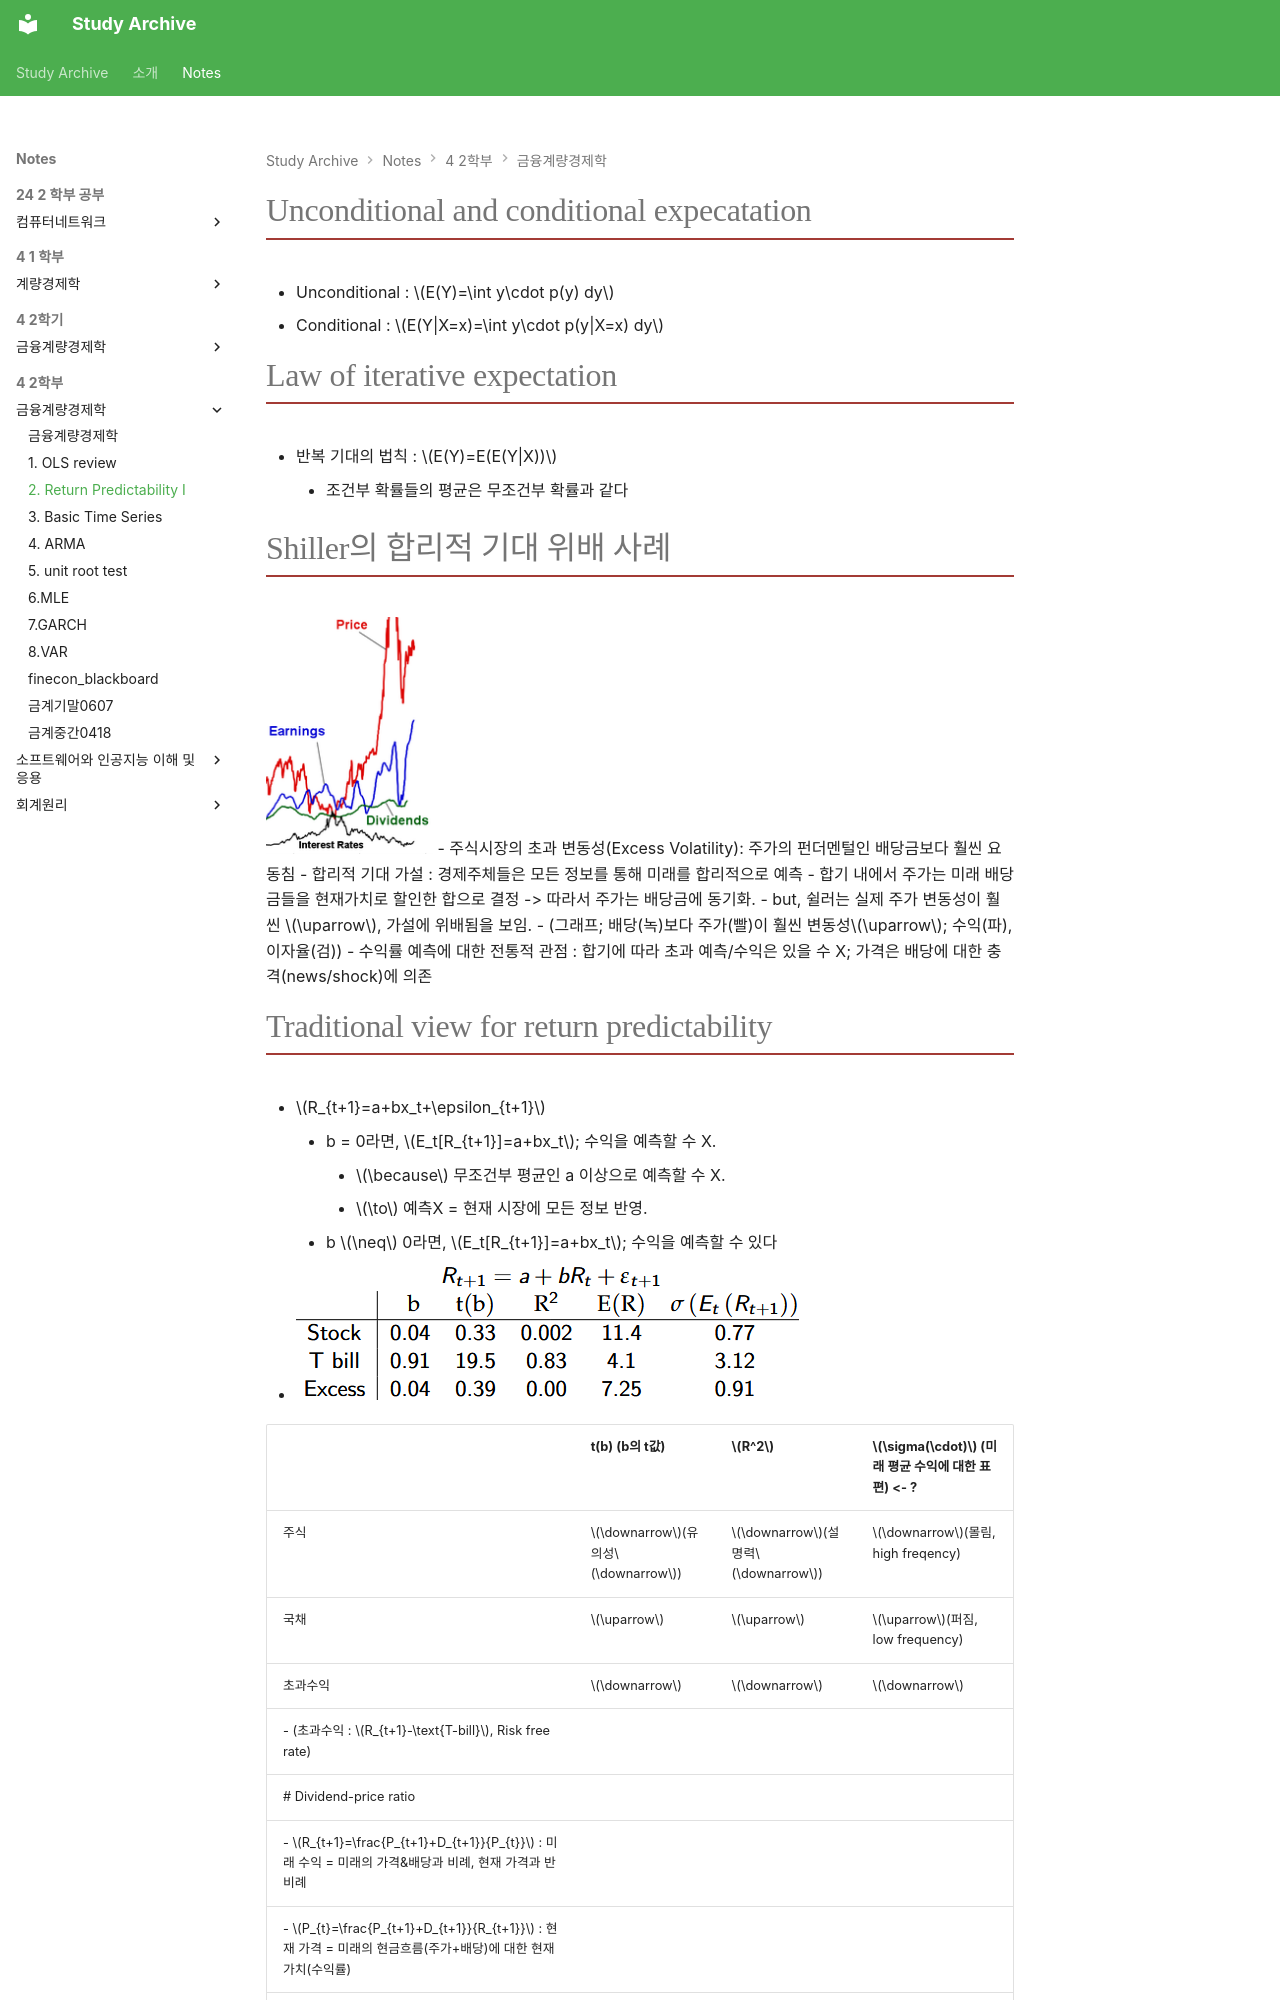

repository: Saturn294571/study-archive · page: notes/4-2학부/금융계량경제학/2.-Return-Predictability-I/index.html · generator: mkdocs

---
title: "2. Return Predictability I"
semester: "4학년 · 2학기"
course: "금융계량경제학"
section: "중간"
path_segments: ["중간"]
source_path: "4-2학기/금융계량경제학/1_요약 및 정리/중간/2. Return Predictability I.md"
generated: true
math: true
---

# Unconditional and conditional expecatation
- Unconditional : $E(Y)=\int y\cdot p(y) dy$
- Conditional : $E(Y|X=x)=\int y\cdot p(y|X=x) dy$
# Law of iterative expectation
- 반복 기대의 법칙 : $E(Y)=E(E(Y|X))$
	- 조건부 확률들의 평균은 무조건부 확률과 같다
# Shiller의 합리적 기대 위배 사례
![](img/Pasted%20image%2020260325164527.png)
- 주식시장의 초과 변동성(Excess Volatility): 주가의 펀더멘털인 배당금보다 훨씬 요동침
	- 합리적 기대 가설 : 경제주체들은 모든 정보를 통해 미래를 합리적으로 예측
	- 합기 내에서 주가는 미래 배당금들을 현재가치로 할인한 합으로 결정 -> 따라서 주가는 배당금에 동기화.
		- but, 쉴러는 실제 주가 변동성이 훨씬 $\uparrow$, 가설에 위배됨을 보임.
		- (그래프; 배당(녹)보다 주가(빨)이 훨씬 변동성$\uparrow$; 수익(파), 이자율(검))
- 수익률 예측에 대한 전통적 관점 : 합기에 따라 초과 예측/수익은 있을 수 X; 가격은 배당에 대한 충격(news/shock)에 의존
